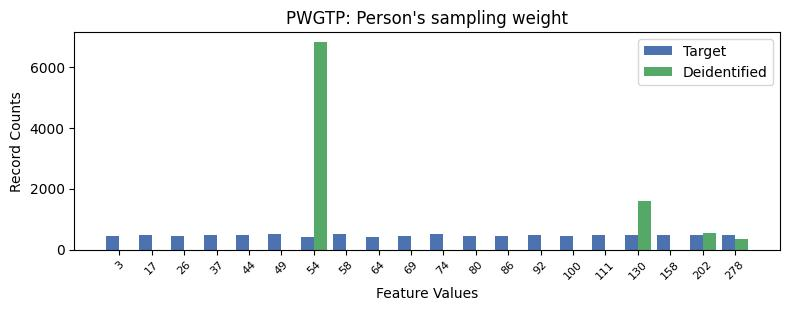

Values plotted in this chart, from the file beside it:
, PWGTP, count_target, count_deidentified
0, 5, 520, 0.0
1, 7, 519, 0.0
2, 10, 502, 0.0
3, 13, 486, 0.0
4, 15, 484, 0.0
5, 1, 475, 0.0
6, 3, 475, 0.0
7, 18, 466, 555.0
8, 16, 465, 1580
9, 17, 461, 0.0
10, 19, 461, 340.0
11, 4, 461, 0.0
12, 14, 454, 0.0
13, 2, 453, 0.0
14, 11, 451, 0.0
15, 0, 448, 0.0
16, 12, 447, 0.0
17, 9, 436, 0.0
18, 8, 412, 0.0
19, 6, 400, 6801
